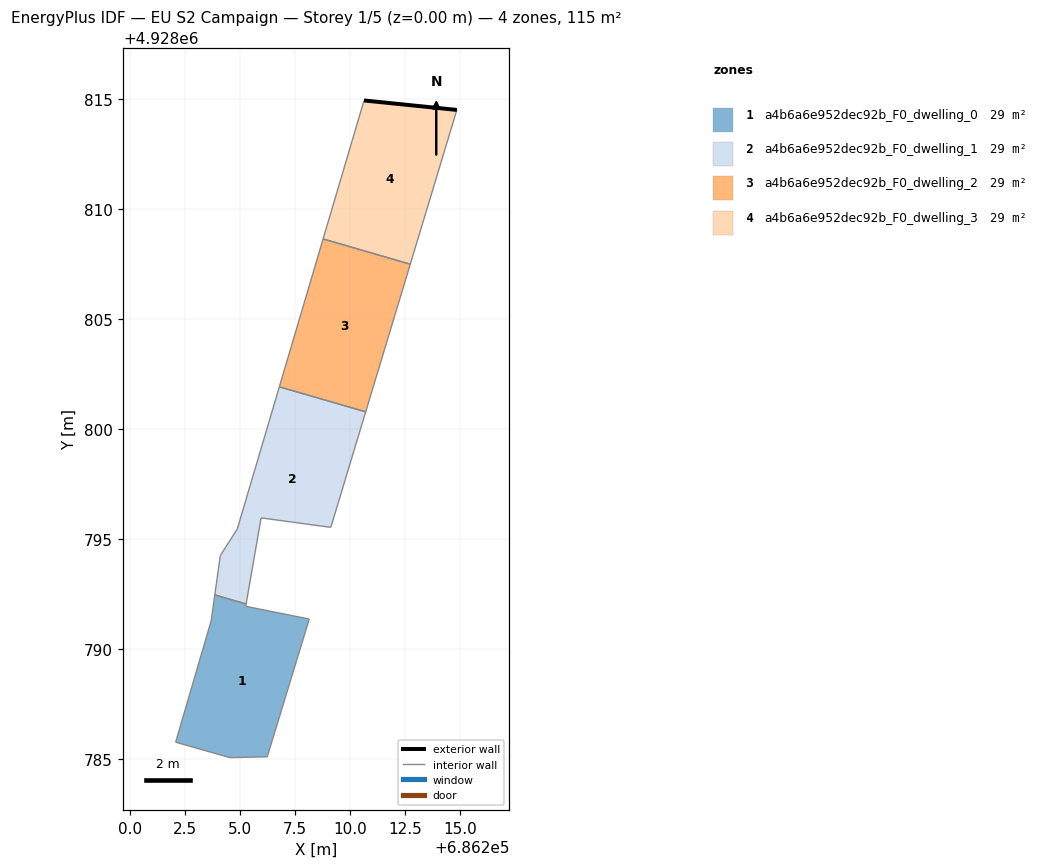
=== STOREY PLAN SPEC (per zone: floor XY polygon, exterior-wall plan segments, windows/doors) ===
zone 1: a4b6a6e952dec92b_F0_dwelling_0  (28.9 m²)
  floor: (686206.24, 4928785.11) (686208.15, 4928791.37) (686205.26, 4928791.95) (686205.28, 4928792.05) (686203.85, 4928792.47) (686203.69, 4928791.29) (686202.07, 4928785.77) (686204.54, 4928785.07)
  interior walls: 8
zone 2: a4b6a6e952dec92b_F0_dwelling_1  (28.7 m²)
  floor: (686209.13, 4928795.54) (686210.71, 4928800.79) (686206.79, 4928801.93) (686204.88, 4928795.46) (686204.10, 4928794.26) (686203.85, 4928792.47) (686205.28, 4928792.05) (686205.96, 4928795.97)
  interior walls: 8
zone 3: a4b6a6e952dec92b_F0_dwelling_2  (28.8 m²)
  floor: (686210.71, 4928800.79) (686212.74, 4928807.50) (686208.78, 4928808.65) (686206.79, 4928801.93)
  interior walls: 4
zone 4: a4b6a6e952dec92b_F0_dwelling_3  (28.8 m²)
  floor: (686212.74, 4928807.50) (686214.86, 4928814.52) (686210.64, 4928814.95) (686208.78, 4928808.65)
  exterior wall: (686210.64, 4928814.95) – (686214.86, 4928814.52)  [4.2 m]
  interior walls: 3

=== DERIVED (storey summary) ===
Building: EU S2 Campaign
Storey: 1 of 5  (floor level z = 0.00 m)
Storey gross floor area: 115.2 m²
Zones on this storey: 4
  - a4b6a6e952dec92b_F0_dwelling_0: floor 28.9 m²
  - a4b6a6e952dec92b_F0_dwelling_1: floor 28.7 m²
  - a4b6a6e952dec92b_F0_dwelling_2: floor 28.8 m²
  - a4b6a6e952dec92b_F0_dwelling_3: floor 28.8 m²; exterior wall 4.2 m (12.7 m²); WWR 0.0%
Zone adjacency (shared interzone walls):
  - a4b6a6e952dec92b_F0_dwelling_0 ↔ a4b6a6e952dec92b_F0_dwelling_1
  - a4b6a6e952dec92b_F0_dwelling_1 ↔ a4b6a6e952dec92b_F0_dwelling_2
  - a4b6a6e952dec92b_F0_dwelling_2 ↔ a4b6a6e952dec92b_F0_dwelling_3